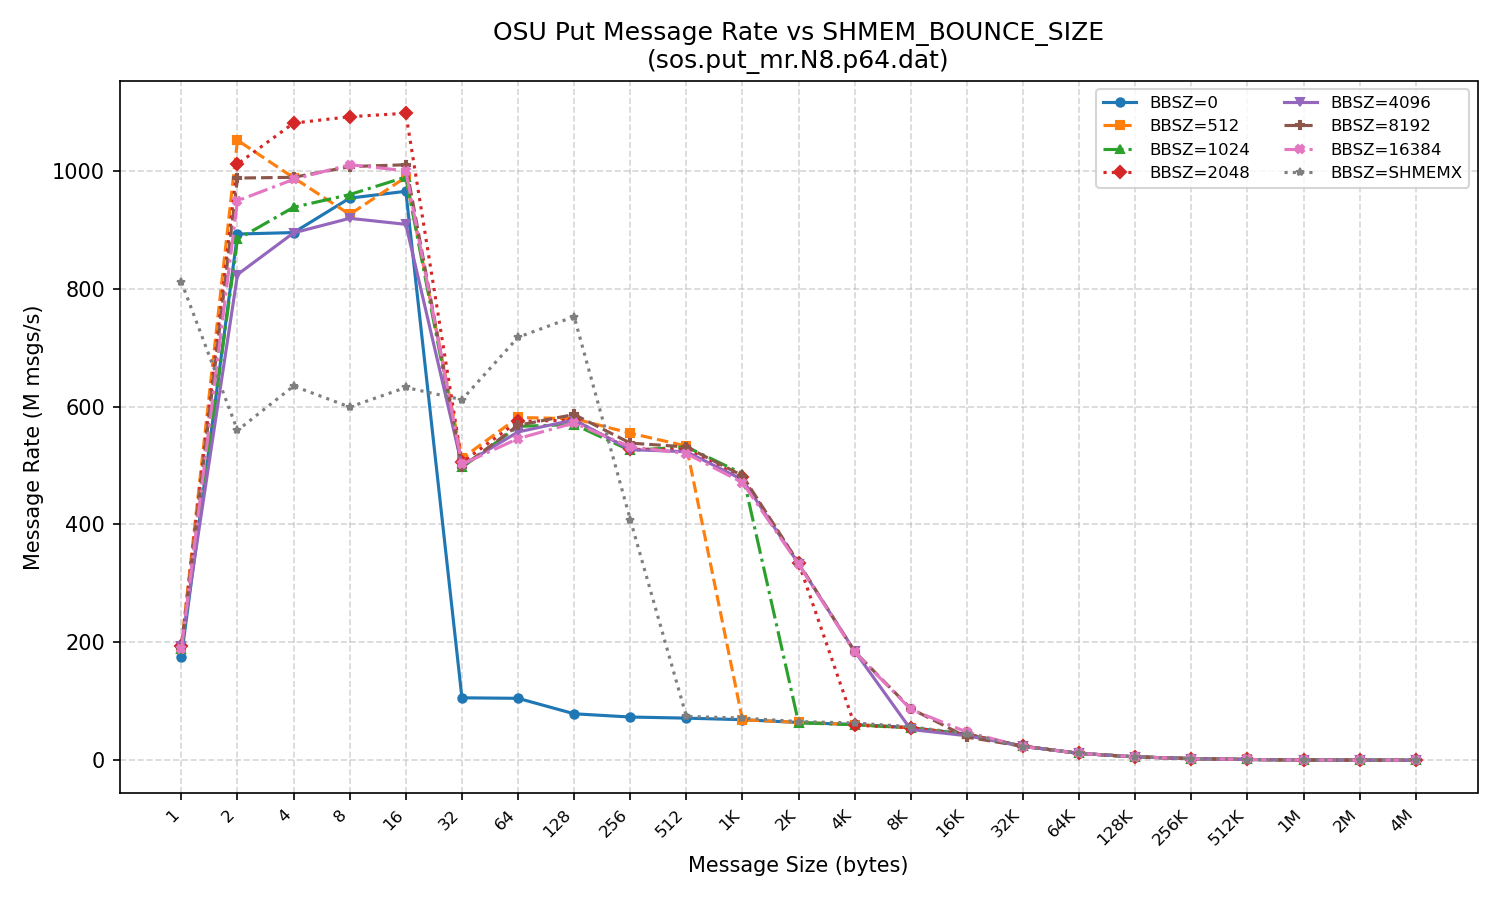

The file beside this chart, header and first rows:
Size, BBSZ=0, BBSZ=512, BBSZ=1024, BBSZ=2048, BBSZ=4096, BBSZ=8192, BBSZ=16384, BBSZ=SHMEMX
1, 175925615, 192782664, 188142217, 193342875, 194023094, 190491427, 188935038, 811167653
2, 892443767, 1051478898, 883417398, 1011146605, 823823816, 987399554, 948933060, 559577862
4, 894950723, 987961996, 937887984, 1080525238, 894440583, 988636460, 985167496, 634727454
8, 953327801, 925682535, 959369314, 1091362857, 919118267, 1006761681, 1010111640, 599109915
16, 964934941, 988850902, 989152995, 1097255378, 908885769, 1009942891, 999655795, 632268378
32, 106081112, 512012698, 496669522, 505217654, 499924210, 497196261, 501928788, 611576203
64, 105214839, 581415283, 566301158, 574823973, 556921895, 568145034, 545648630, 717416653
128, 78990321, 579362959, 569495274, 576913957, 577292303, 586491756, 572060497, 752450132
256, 73514493, 554857440, 525485499, 527350842, 526930364, 537997535, 531697791, 408379414
512, 71614098, 532912597, 531615481, 527316218, 523367906, 531415502, 520273228, 74458588
1024, 68964379, 68775041, 486280998, 479992289, 476078799, 482779389, 471140982, 71760335
2048, 64268991, 64490053, 63734935, 334921937, 333396459, 334626874, 332612627, 65822305
4096, 60688562, 60691495, 60488013, 59631770, 185062384, 184319695, 183499182, 63339929
8192, 55631312, 55256498, 55143629, 55280806, 52357249, 87730603, 86583733, 57021146
16384, 44297265, 44317645, 44293740, 43984468, 41789339, 39440291, 47896890, 44704331
32768, 24102896, 23939442, 23986891, 23968588, 23763919, 23732493, 23431835, 23393376
65536, 11899979, 11917417, 11916463, 11910307, 11893046, 11904315, 11890086, 11762159
131072, 5940732, 5944670, 5940927, 5938333, 5938390, 5940781, 5942113, 5895191
262144, 2971714, 2973985, 2973686, 2970450, 2970056, 2971005, 2970340, 2951112
524288, 1485764, 1482640, 1483046, 1485991, 1481567, 1482051, 1485792, 1478253
1048576, 742728, 740177, 739619, 739675, 739361, 734279, 739816, 739527
2097152, 366482, 371333, 371379, 371136, 371106, 370774, 369813, 369881
4194304, 185546, 185637, 185593, 185514, 185513, 185567, 185538, 185017
